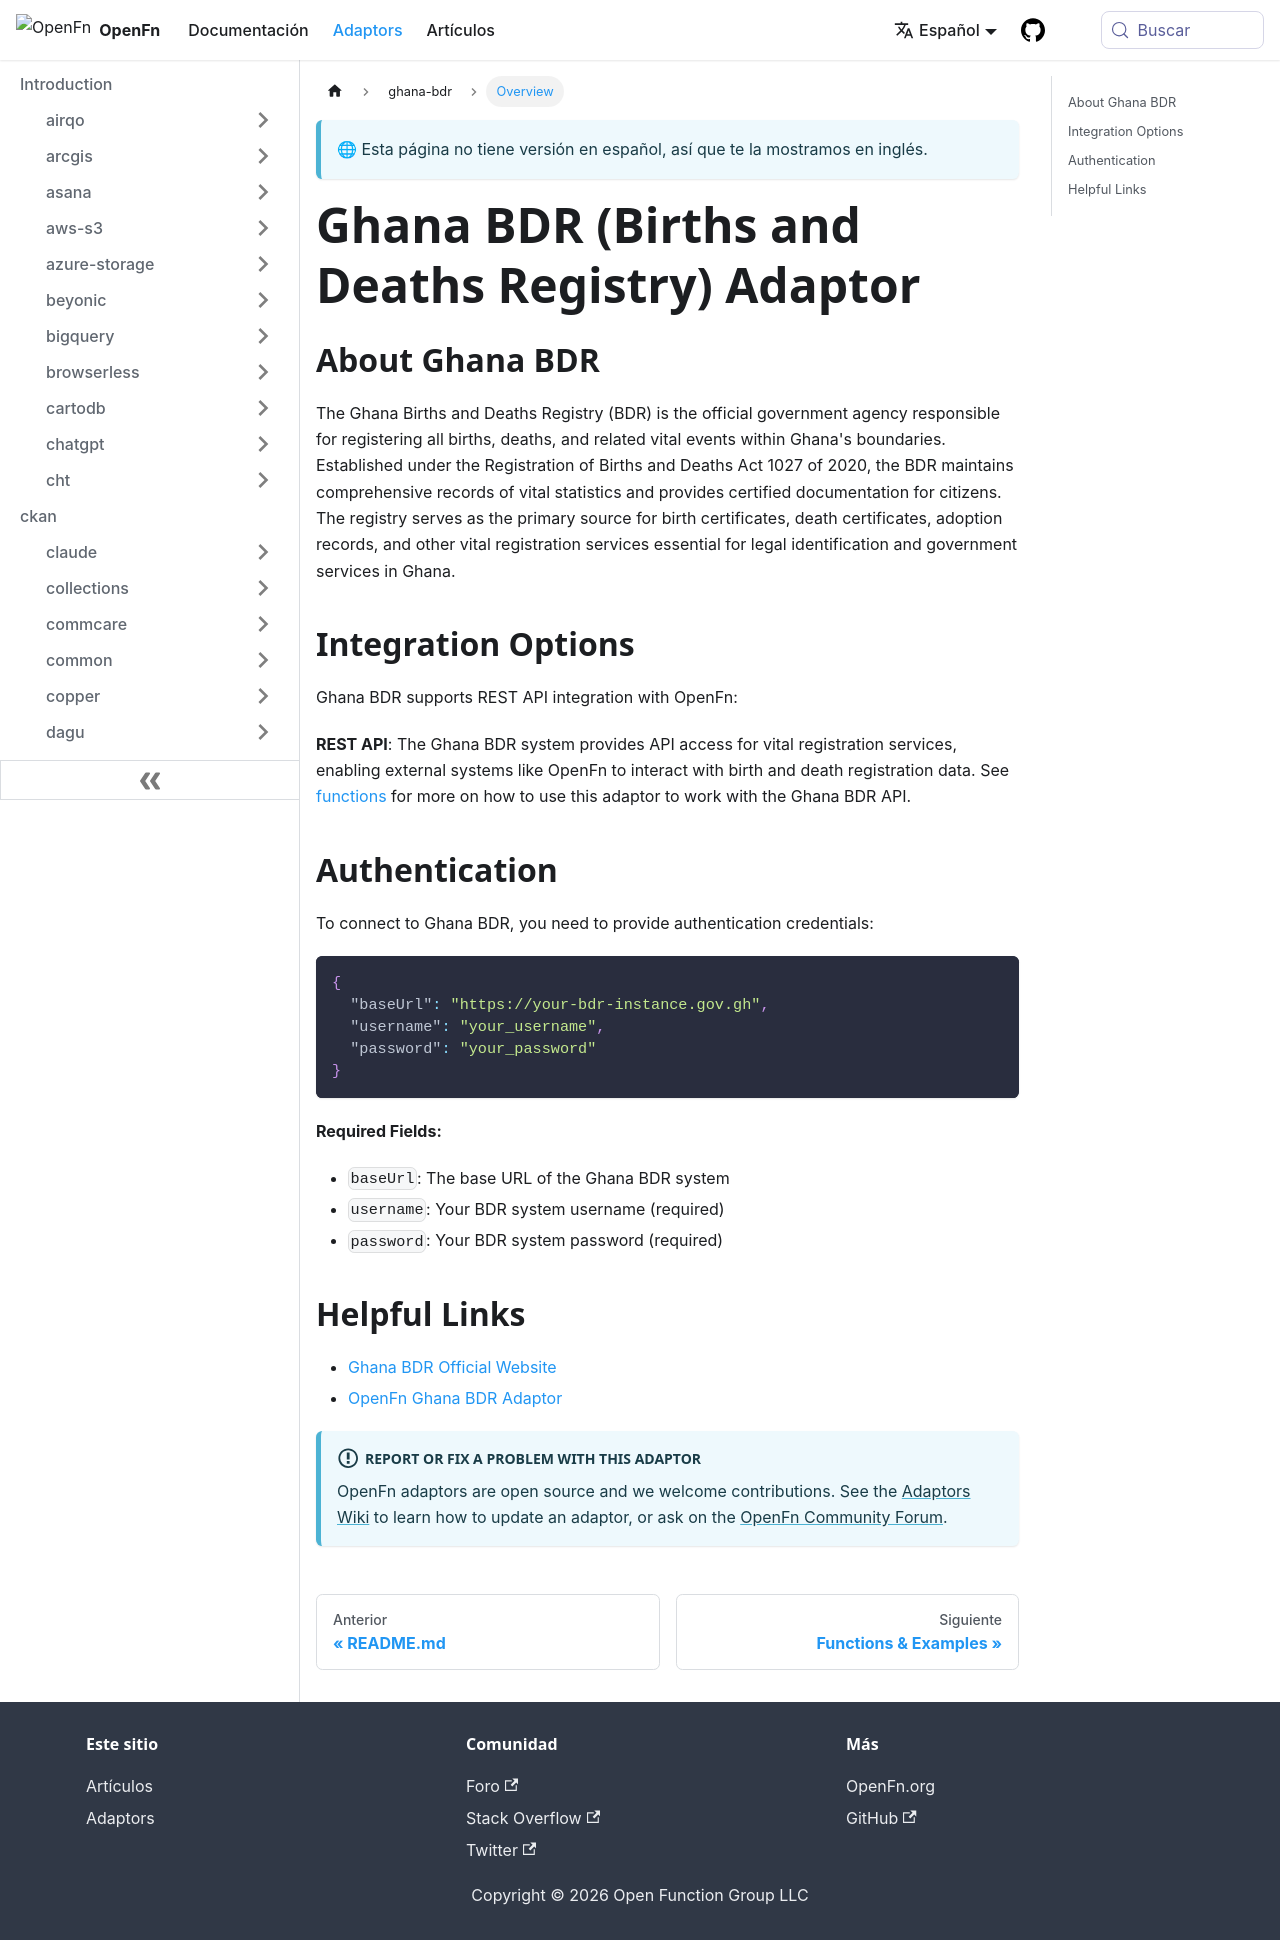

repository: OpenFn/docs · page: es/adaptors/ghana-bdr.html · generator: docusaurus

---
title: Ghana BDR (Births and Deaths Registry) Adaptor
---

## About Ghana BDR

The Ghana Births and Deaths Registry (BDR) is the official government agency
responsible for registering all births, deaths, and related vital events within
Ghana's boundaries. Established under the Registration of Births and Deaths Act
1027 of 2020, the BDR maintains comprehensive records of vital statistics and
provides certified documentation for citizens. The registry serves as the
primary source for birth certificates, death certificates, adoption records, and
other vital registration services essential for legal identification and
government services in Ghana.

## Integration Options

Ghana BDR supports REST API integration with OpenFn:

**REST API**: The Ghana BDR system provides API access for vital registration
services, enabling external systems like OpenFn to interact with birth and death
registration data. See [functions](/adaptors/packages/ghana-bdr-docs) for more
on how to use this adaptor to work with the Ghana BDR API.

## Authentication

To connect to Ghana BDR, you need to provide authentication credentials:

```json
{
  "baseUrl": "https://your-bdr-instance.gov.gh",
  "username": "your_username",
  "password": "your_password"
}
```

**Required Fields:**

- `baseUrl`: The base URL of the Ghana BDR system
- `username`: Your BDR system username (required)
- `password`: Your BDR system password (required)

## Helpful Links

- [Ghana BDR Official Website](https://bdr.gov.gh/)
- [OpenFn Ghana BDR Adaptor](https://docs.openfn.org/adaptors/packages/ghana-bdr-readme)

:::info Report or fix a problem with this adaptor

OpenFn adaptors are open source and we welcome contributions. See the
[Adaptors Wiki](https://github.com/OpenFn/adaptors/blob/main/wiki/index.md) to
learn how to update an adaptor, or ask on the
[OpenFn Community Forum](https://community.openfn.org/).

:::
